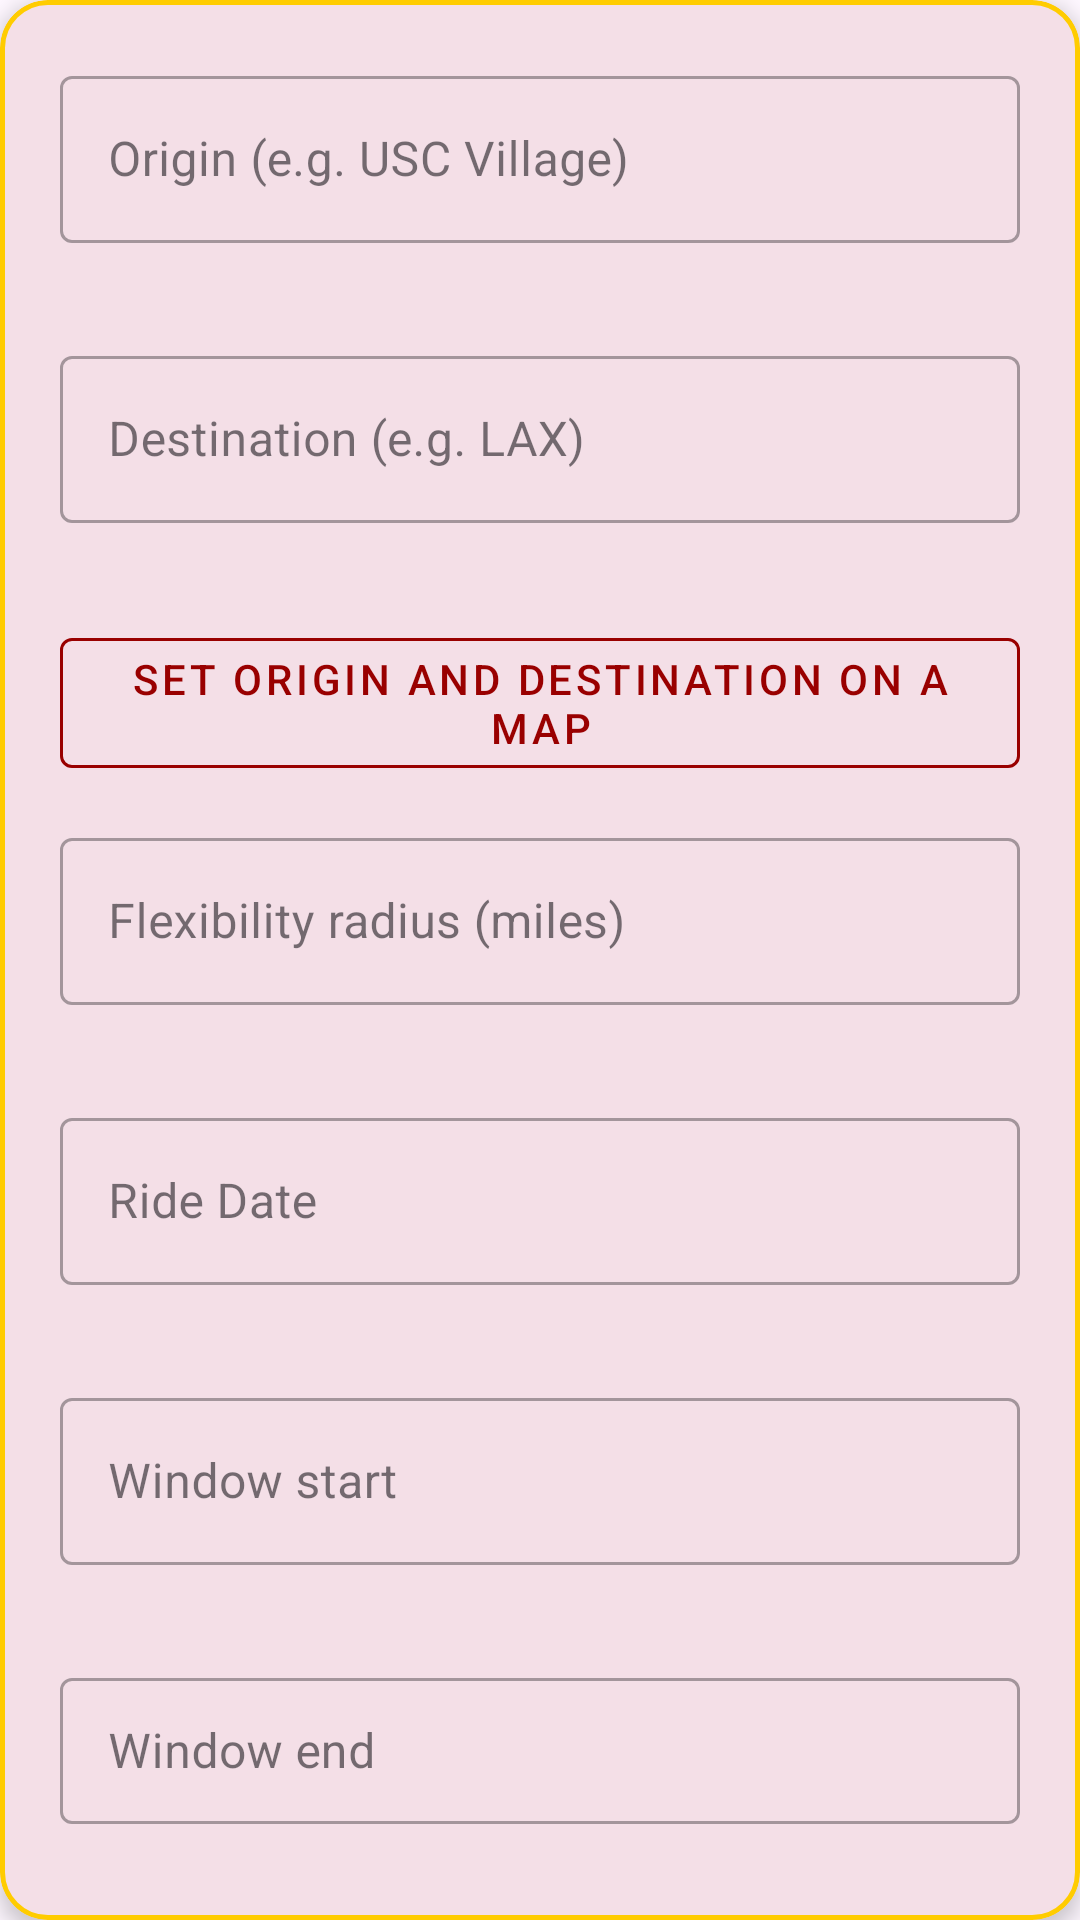

Produce the Android XML layout that renders to this screen, including the resource entries it uses.
<!-- AndroidManifest.xml: application theme Theme.Trojan_Rideshare -->
<!-- res/layout/include_ride_search.xml -->
<?xml version="1.0" encoding="utf-8"?>
<androidx.constraintlayout.widget.ConstraintLayout xmlns:android="http://schemas.android.com/apk/res/android"
    xmlns:app="http://schemas.android.com/apk/res-auto"
    android:layout_width="match_parent"
    android:layout_height="wrap_content">

    <com.google.android.material.card.MaterialCardView
        android:id="@+id/cardContainer"
        android:layout_width="0dp"
        android:layout_height="wrap_content"
        app:cardCornerRadius="16dp"
        app:cardElevation="4dp"
        app:layout_constraintEnd_toEndOf="parent"
        app:layout_constraintStart_toStartOf="parent"
        app:layout_constraintTop_toTopOf="parent"
        app:strokeColor="@color/usc_gold"
        app:strokeWidth="1.5dp">

        <LinearLayout
            android:layout_width="match_parent"
            android:layout_height="wrap_content"
            android:orientation="vertical"
            android:padding="20dp">

            <com.google.android.material.textfield.TextInputLayout
                android:id="@+id/tilOrigin"
                style="@style/Widget.MaterialComponents.TextInputLayout.OutlinedBox"
                android:layout_width="match_parent"
                android:layout_height="wrap_content"
                android:layout_marginBottom="12dp"
                android:hint="@string/prompt_origin"
                app:errorEnabled="true">

                <com.google.android.material.textfield.TextInputEditText
                    android:id="@+id/etOrigin"
                    android:layout_width="match_parent"
                    android:layout_height="wrap_content"
                    android:inputType="textPostalAddress"
                    android:maxLines="1" />
            </com.google.android.material.textfield.TextInputLayout>

            <com.google.android.material.textfield.TextInputLayout
                android:id="@+id/tilDestination"
                style="@style/Widget.MaterialComponents.TextInputLayout.OutlinedBox"
                android:layout_width="match_parent"
                android:layout_height="wrap_content"
                android:layout_marginBottom="12dp"
                android:hint="@string/prompt_destination"
                app:errorEnabled="true">

                <com.google.android.material.textfield.TextInputEditText
                    android:id="@+id/etDestination"
                    android:layout_width="match_parent"
                    android:layout_height="wrap_content"
                    android:inputType="textPostalAddress"
                    android:maxLines="1" />
            </com.google.android.material.textfield.TextInputLayout>

            <com.google.android.material.button.MaterialButton
                android:id="@+id/btnSetOnMap"
                style="@style/Widget.MaterialComponents.Button.OutlinedButton"
                android:layout_width="match_parent"
                android:layout_height="wrap_content"
                android:layout_marginBottom="12dp"
                android:text="@string/action_set_on_map"
                android:textColor="@color/usc_cardinal"
                app:strokeColor="@color/usc_cardinal" />

            <com.google.android.material.textfield.TextInputLayout
                android:id="@+id/tilRadius"
                style="@style/Widget.MaterialComponents.TextInputLayout.OutlinedBox"
                android:layout_width="match_parent"
                android:layout_height="wrap_content"
                android:layout_marginBottom="12dp"
                android:hint="@string/prompt_radius"
                app:errorEnabled="true">

                <com.google.android.material.textfield.TextInputEditText
                    android:id="@+id/etRadius"
                    android:layout_width="match_parent"
                    android:layout_height="wrap_content"
                    android:inputType="numberDecimal"
                    android:maxLines="1" />
            </com.google.android.material.textfield.TextInputLayout>

            <com.google.android.material.textfield.TextInputLayout
                android:id="@+id/tilRideDate"
                style="@style/Widget.MaterialComponents.TextInputLayout.OutlinedBox"
                android:layout_width="match_parent"
                android:layout_height="wrap_content"
                android:layout_marginBottom="12dp"
                android:hint="@string/prompt_ride_date"
                app:errorEnabled="true">

                <com.google.android.material.textfield.TextInputEditText
                    android:id="@+id/etRideDate"
                    android:layout_width="match_parent"
                    android:layout_height="wrap_content"
                    android:clickable="true"
                    android:cursorVisible="false"
                    android:focusable="false"
                    android:inputType="none" />
            </com.google.android.material.textfield.TextInputLayout>

            <com.google.android.material.textfield.TextInputLayout
                android:id="@+id/tilWindowStart"
                style="@style/Widget.MaterialComponents.TextInputLayout.OutlinedBox"
                android:layout_width="match_parent"
                android:layout_height="wrap_content"
                android:layout_marginBottom="12dp"
                android:hint="@string/prompt_window_start"
                app:errorEnabled="true">

                <com.google.android.material.textfield.TextInputEditText
                    android:id="@+id/etWindowStart"
                    android:layout_width="match_parent"
                    android:layout_height="wrap_content"
                    android:clickable="true"
                    android:cursorVisible="false"
                    android:focusable="false"
                    android:inputType="none" />
            </com.google.android.material.textfield.TextInputLayout>

            <com.google.android.material.textfield.TextInputLayout
                android:id="@+id/tilWindowEnd"
                style="@style/Widget.MaterialComponents.TextInputLayout.OutlinedBox"
                android:layout_width="match_parent"
                android:layout_height="wrap_content"
                android:layout_marginBottom="12dp"
                android:hint="@string/prompt_window_end"
                app:errorEnabled="true">

                <com.google.android.material.textfield.TextInputEditText
                    android:id="@+id/etWindowEnd"
                    android:layout_width="match_parent"
                    android:layout_height="wrap_content"
                    android:clickable="true"
                    android:cursorVisible="false"
                    android:focusable="false"
                    android:inputType="none" />
            </com.google.android.material.textfield.TextInputLayout>

            <TextView
                android:layout_width="wrap_content"
                android:layout_height="wrap_content"
                android:text="@string/prompt_sort"
                android:textColor="?android:attr/textColorSecondary"
                android:textSize="14sp" />

            <Spinner
                android:id="@+id/spinnerSort"
                android:layout_width="match_parent"
                android:layout_height="wrap_content"
                android:layout_marginBottom="12dp"
                android:minHeight="48dp" />

            <com.google.android.material.button.MaterialButton
                android:id="@+id/btnSearch"
                android:layout_width="match_parent"
                android:layout_height="wrap_content"
                android:layout_marginTop="8dp"
                android:backgroundTint="@color/usc_cardinal"
                android:padding="12dp"
                android:text="@string/action_search_rides"
                android:textColor="@color/usc_gold" />

        </LinearLayout>
    </com.google.android.material.card.MaterialCardView>

    <TextView
        android:id="@+id/tvResultsMessage"
        android:layout_width="0dp"
        android:layout_height="wrap_content"
        android:layout_marginTop="16dp"
        android:textColor="@color/usc_cardinal"
        android:textSize="16sp"
        android:textStyle="bold"
        android:visibility="gone"
        app:layout_constraintEnd_toEndOf="parent"
        app:layout_constraintStart_toStartOf="parent"
        app:layout_constraintTop_toBottomOf="@id/cardContainer" />

    <LinearLayout
        android:id="@+id/resultsContainer"
        android:layout_width="0dp"
        android:layout_height="wrap_content"
        android:orientation="vertical"
        app:layout_constraintEnd_toEndOf="parent"
        app:layout_constraintStart_toStartOf="parent"
        app:layout_constraintTop_toBottomOf="@id/tvResultsMessage" />

    <ProgressBar
        android:id="@+id/progressBar"
        android:layout_width="wrap_content"
        android:layout_height="wrap_content"
        android:visibility="gone"
        app:layout_constraintBottom_toBottomOf="@id/cardContainer"
        app:layout_constraintEnd_toEndOf="@id/cardContainer"
        app:layout_constraintStart_toStartOf="@id/cardContainer"
        app:layout_constraintTop_toTopOf="@id/cardContainer" />

</androidx.constraintlayout.widget.ConstraintLayout>
<!-- resources referenced by this layout -->
<resources>
  <color name="usc_cardinal">#990000</color>
  <color name="usc_gold">#FFCC00</color>
  <string name="action_search_rides">Search Rides</string>
  <string name="action_set_on_map">Set origin and destination on a map</string>
  <string name="prompt_destination">Destination (e.g. LAX)</string>
  <string name="prompt_origin">Origin (e.g. USC Village)</string>
  <string name="prompt_radius">Flexibility radius (miles)</string>
  <string name="prompt_ride_date">Ride Date</string>
  <string name="prompt_sort">Sort results</string>
  <string name="prompt_window_end">Window end</string>
  <string name="prompt_window_start">Window start</string>
  <style name="Theme.Trojan_Rideshare" parent="Base.Theme.Trojan_Rideshare" />
  <style name="Base.Theme.Trojan_Rideshare" parent="Theme.Material3.DayNight.NoActionBar">
          <item name="colorPrimary">@color/usc_cardinal</item>
          <item name="colorSecondary">@color/usc_gold</item>
      </style>
</resources>
